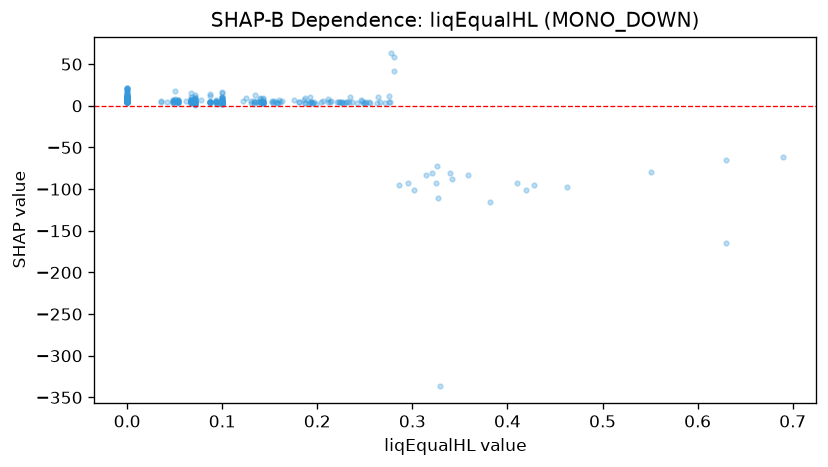

Data behind this chart, as committed beside it:
feature_value, shap_value
0.0, 8.18
0.071, 10.09
0.067, 4.849
0.0, 6.326
0.0, 6.32
0.0, 7.446
0.0, 7.414
0.0, 6.147
0.0, 6.487
0.0, 6.141
0.0, 7.025
0.0, 6.317
0.067, 4.458
0.152, 6.053
0.067, 10.68
0.071, 2.713
0.067, 7.6
0.071, 2.35
0.071, 7.593
0.048, 7.197
0.0, 8.971
0.1, 5.309
0.067, 7.282
0.0, 8.119
0.054, 7.255
0.071, 3.489
0.1, 2.725
0.048, 6.971
0.14, 9.908
0.0, 9.494
0.054, 5.475
0.0, 10.43
0.0, 10.67
0.036, 5.544
0.05, 8.58
0.0, 21.7
0.0, 21.19
0.0, 20.65
0.05, 17.64
0.071, 12.69
0.242, 2.946
0.25, 3.183
0.0, 8.468
0.0, 11.55
0.067, 15.64
0.264, 10.74
0.234, 10.65
0.1, 10.55
0.0, 16.31
0.1, 10.93
0.071, 1.803
0.191, 3.594
0.1, 3.36
0.158, 3.005
0.153, 2.914
0.1, 3.365
0.0, 8.694
0.0, 20.21
0.192, 10.93
0.0, 7.783
... 374 more rows
